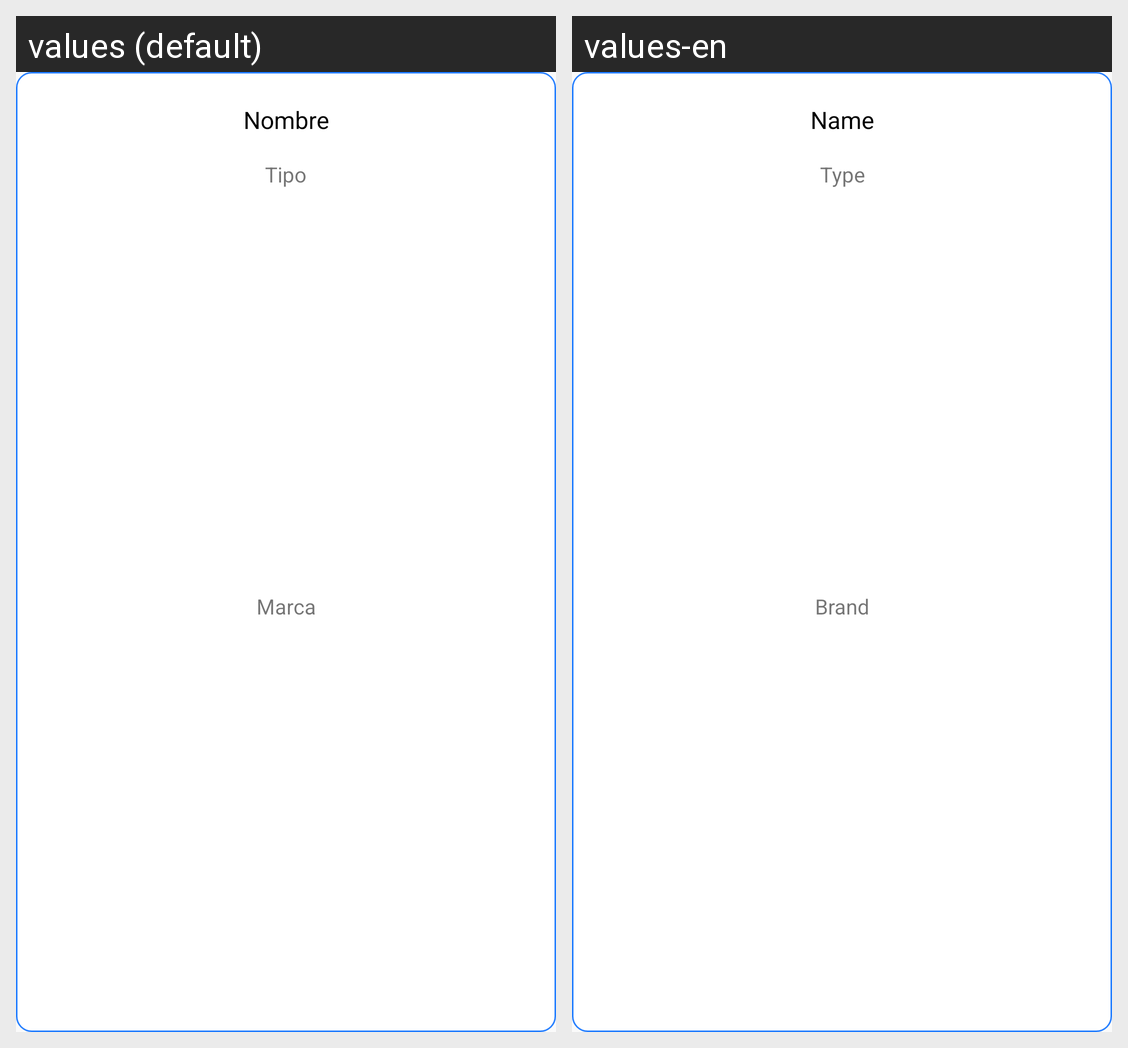

Translations of the strings shown on this Android screen, per locale in the grid:
Android screen res/layout/griditem_catalogo.xml rendered under 2 locales, left to right: values (default), values-en. Device: Nexus 5 (rendered at 1080×1920; each locale shown at half size, 540×960, under a caption strip naming it); theme AppTheme.
Strings drawn on this screen, with the default value and each locale's value (text and hints the layout hard-codes, and strings that could not be matched under every locale, appear in the picture but are not listed):

Nombre
  values: Nombre
  values-en: Name

Tipo
  values: Tipo
  values-en: Type

Marca
  values: Marca
  values-en: Brand
